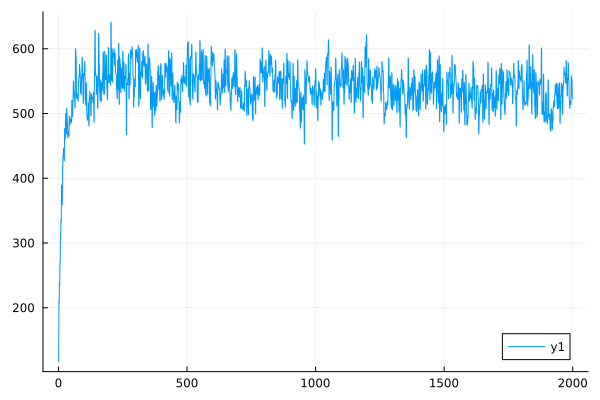

Source data for this figure (header and first rows):
0	119.5655370436838
1	117.1
2	210.1
3	206.5
4	239.2
5	236.3
6	269.5
7	267.8
8	315.8
9	312.5
10	335.1
11	332.7
12	389.5
13	386.8
14	362.2
15	358.9
16	418
17	415.5
18	436.4
19	433
20	446.2
21	443.1
22	431.1
23	427
24	476.7
25	473.8
26	463.8
27	461
28	499.8
29	497.2
30	471.6
31	468.5
32	508.3
33	506.2
34	487.4
35	485
36	465.1
37	462.5
38	472.8
39	469.5
40	467.9
41	465.1
42	496.3
43	494.1
44	484
45	482.3
46	492.8
47	489.9
48	490.4
49	488.2
50	487.5
51	485.4
52	520.5
53	517.4
54	498.6
55	495.5
56	521.1
57	518.4
58	550.2
59	547.2
60	534.8
... 1,940 more rows
